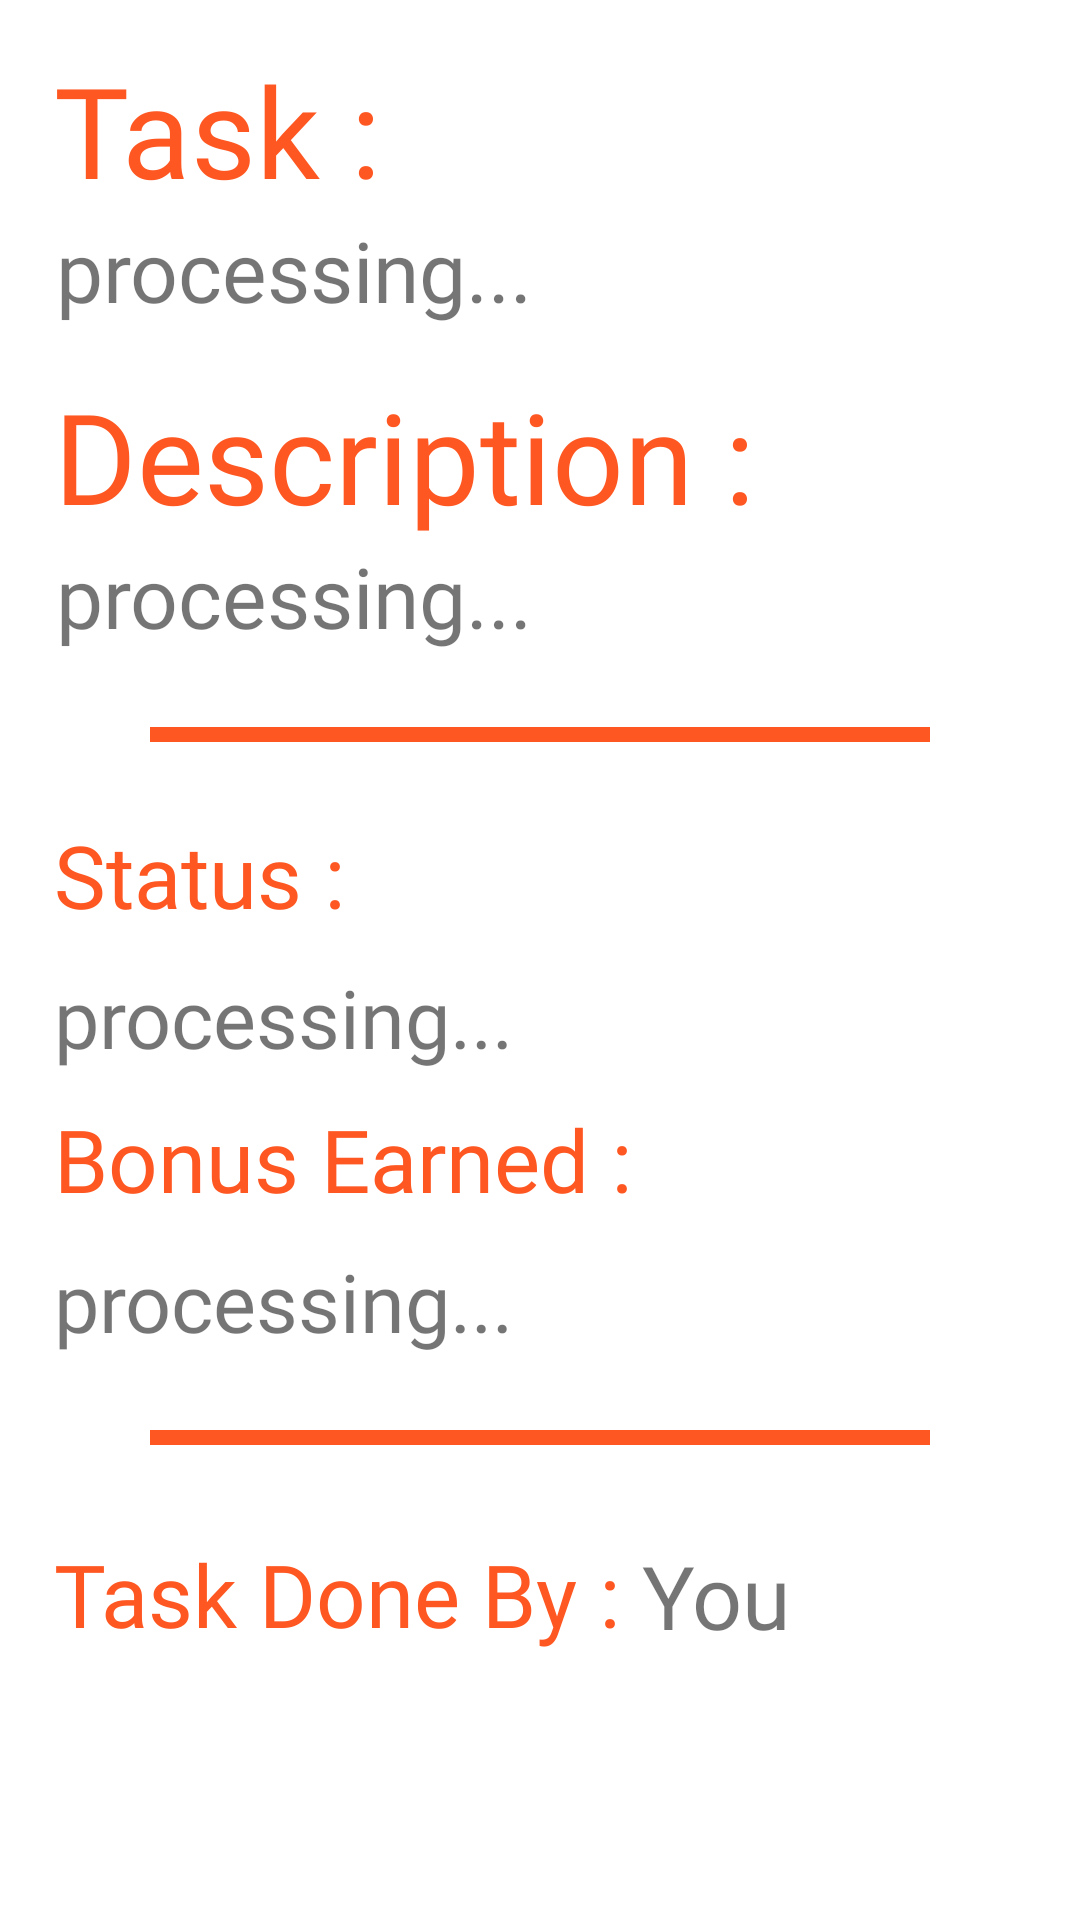

Produce the Android XML layout that renders to this screen, including the resource entries it uses.
<!-- AndroidManifest.xml: activity theme Theme.Simply -->
<!-- res/layout/activity_task_stats.xml -->
<?xml version="1.0" encoding="utf-8"?>
<androidx.constraintlayout.widget.ConstraintLayout xmlns:android="http://schemas.android.com/apk/res/android"
    xmlns:app="http://schemas.android.com/apk/res-auto"
    xmlns:tools="http://schemas.android.com/tools"
    android:layout_width="match_parent"
    android:layout_height="match_parent"
    tools:context=".TaskStatsActivity">

    <ScrollView
        android:layout_width="match_parent"
        android:layout_height="match_parent"
        app:layout_constraintBottom_toBottomOf="parent"
        app:layout_constraintEnd_toEndOf="parent"
        app:layout_constraintStart_toStartOf="parent"
        app:layout_constraintTop_toTopOf="parent">

        <LinearLayout
            android:layout_width="match_parent"
            android:layout_height="wrap_content"
            android:orientation="vertical">

            <TextView
                android:layout_width="wrap_content"
                android:layout_height="wrap_content"
                android:layout_marginStart="18dp"
                android:layout_marginTop="15dp"
                android:fontFamily="@font/product_sans_regular"
                android:text="Task :"
                android:textColor="#FF5722"
                android:textSize="42dp" />

            <TextView
                android:id="@+id/task"
                android:layout_width="match_parent"
                android:layout_height="wrap_content"
                android:layout_marginStart="18.7dp"
                android:layout_marginEnd="18.7dp"
                android:fontFamily="@font/product_sans_regular"
                android:text="processing..."
                android:textSize="28dp"/>

            <TextView
                android:layout_width="wrap_content"
                android:layout_height="wrap_content"
                android:layout_marginStart="18dp"
                android:layout_marginTop="15dp"
                android:fontFamily="@font/product_sans_regular"
                android:text="Description :"
                android:textColor="#FF5722"
                android:textSize="42dp" />

            <TextView
                android:id="@+id/description"
                android:layout_width="match_parent"
                android:layout_height="wrap_content"
                android:layout_marginStart="18.7dp"
                android:layout_marginEnd="18.7dp"
                android:fontFamily="@font/product_sans_regular"
                android:text="processing..."
                android:textSize="28dp"/>

            <View
                android:layout_width="match_parent"
                android:layout_height="5dp"
                android:background="@color/background"
                android:layout_marginTop="25dp"
                android:layout_marginStart="50dp"
                android:layout_marginEnd="50dp" />

            <LinearLayout
                android:layout_width="match_parent"
                android:layout_height="wrap_content"
                android:orientation="vertical">

                <TextView
                    android:layout_width="wrap_content"
                    android:layout_height="wrap_content"
                    android:layout_marginStart="18dp"
                    android:layout_marginTop="25dp"
                    android:fontFamily="@font/product_sans_regular"
                    android:text="Status :"
                    android:textColor="#FF5722"
                    android:textSize="29dp" />

                <TextView
                    android:id="@+id/status"
                    android:layout_width="wrap_content"
                    android:layout_height="wrap_content"
                    android:layout_marginTop="10dp"
                    android:layout_marginStart="18dp"
                    android:fontFamily="@font/product_sans_regular"
                    android:text="processing..."
                    android:textSize="27dp"/>

            </LinearLayout>

            <LinearLayout
                android:layout_width="match_parent"
                android:layout_height="wrap_content"
                android:orientation="vertical">

                <TextView
                    android:layout_width="wrap_content"
                    android:layout_height="wrap_content"
                    android:layout_marginStart="18dp"
                    android:layout_marginTop="10dp"
                    android:fontFamily="@font/product_sans_regular"
                    android:text="Bonus Earned :"
                    android:textColor="#FF5722"
                    android:textSize="29dp" />

                <TextView
                    android:id="@+id/bonus"
                    android:layout_width="wrap_content"
                    android:layout_height="wrap_content"
                    android:layout_marginTop="10dp"
                    android:layout_marginStart="18dp"
                    android:fontFamily="@font/product_sans_regular"
                    android:text="processing..."
                    android:textSize="27dp"/>

            </LinearLayout>

            <View
                android:layout_width="match_parent"
                android:layout_height="5dp"
                android:background="@color/background"
                android:layout_marginTop="25dp"
                android:layout_marginBottom="25dp"
                android:layout_marginStart="50dp"
                android:layout_marginEnd="50dp" />

            <LinearLayout
                android:layout_width="match_parent"
                android:layout_height="wrap_content"
                android:orientation="horizontal">

                <TextView
                    android:layout_width="wrap_content"
                    android:layout_height="wrap_content"
                    android:layout_marginStart="18dp"
                    android:layout_marginTop="5dp"
                    android:fontFamily="@font/product_sans_regular"
                    android:text="Task Done By :"
                    android:textColor="#FF5722"
                    android:textSize="29dp" />

                <TextView
                    android:layout_width="wrap_content"
                    android:layout_height="wrap_content"
                    android:layout_marginTop="5.75dp"
                    android:layout_marginStart="7dp"
                    android:fontFamily="@font/product_sans_regular"
                    android:text="You"
                    android:textSize="29.4dp"/>

            </LinearLayout>


        </LinearLayout>



    </ScrollView>

</androidx.constraintlayout.widget.ConstraintLayout>
<!-- resources referenced by this layout -->
<resources>
  <color name="background">#FF5722</color>
  <style name="Theme.Simply" parent="Theme.MaterialComponents.DayNight.DarkActionBar">
          
          <item name="colorPrimary">#FF5722</item>
          <item name="colorPrimaryVariant">#FF5722</item>
          <item name="colorOnPrimary">#FF5722</item>
          
          <item name="colorSecondary">@color/teal_200</item>
          <item name="colorSecondaryVariant">@color/teal_200</item>
          <item name="colorOnSecondary">@color/black</item>
          
          <item name="android:statusBarColor" tools:targetApi="l">?attr/colorPrimaryVariant</item>
  
          
      </style>
  <color name="teal_200">#FF03DAC5</color>
  <color name="black">#FF000000</color>
</resources>
